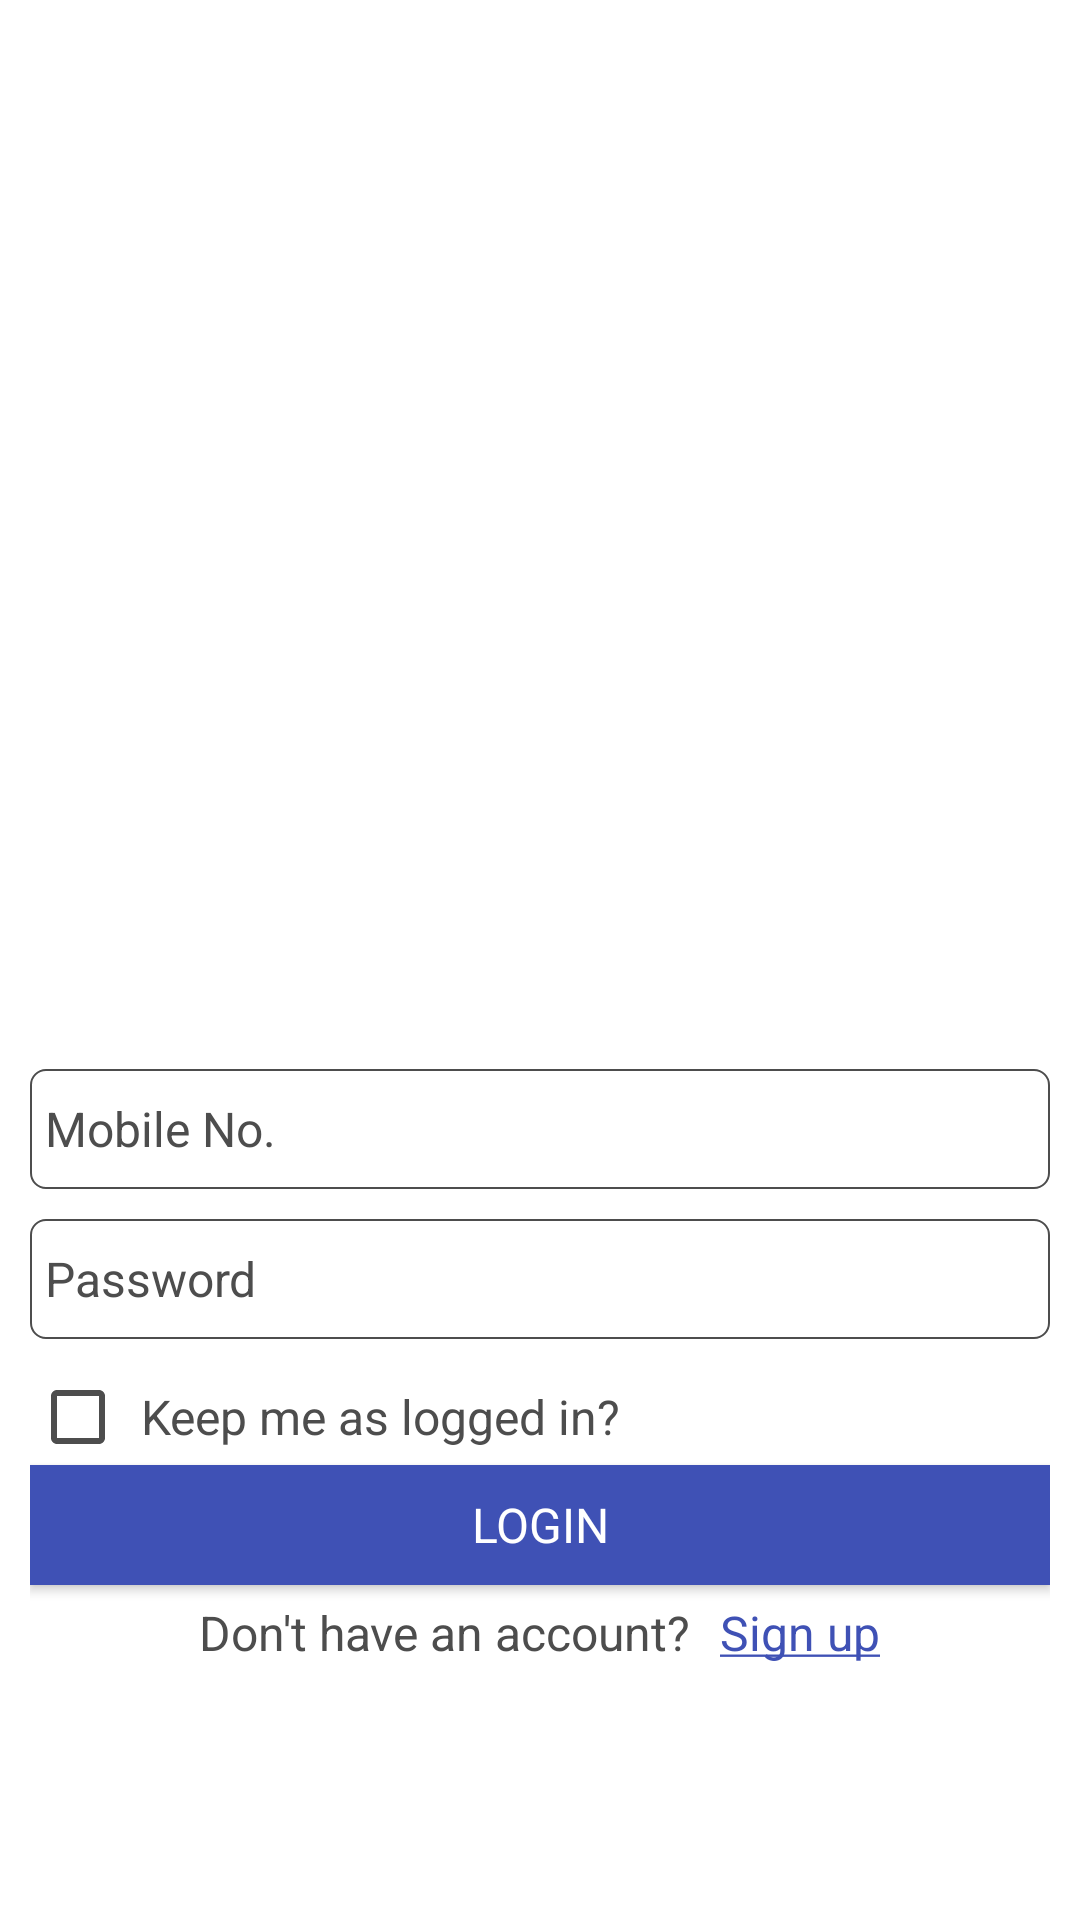

Here is an Android app screen rendered from its layout file. Give the layout XML and the strings, colors and styles it references.
<!-- AndroidManifest.xml: application theme AppThemeActionBar -->
<!-- res/layout/activity_login.xml -->
<?xml version="1.0" encoding="utf-8"?>
<android.support.constraint.ConstraintLayout xmlns:android="http://schemas.android.com/apk/res/android"
    xmlns:app="http://schemas.android.com/apk/res-auto"
    xmlns:tools="http://schemas.android.com/tools"
    android:layout_width="match_parent"
    android:layout_height="match_parent"
    android:background="#fff"
    tools:context="in.collectiva.tailoringordertracking.Login">

    <LinearLayout
        android:layout_width="fill_parent"
        android:layout_height="fill_parent"
        android:layout_margin="10dp"
        android:gravity="center"
        android:orientation="vertical"
        tools:layout_editor_absoluteX="8dp"
        tools:layout_editor_absoluteY="8dp">

        <LinearLayout
            android:layout_width="match_parent"
            android:layout_height="0dp"
            android:layout_weight="1"
            android:orientation="horizontal"
            android:layout_marginTop="50dp"
            android:paddingRight="30dp"
            android:paddingLeft="30dp"
            android:paddingBottom="30dp">

            <ImageView
                android:id="@+id/imgLoginHeader"
                android:layout_width="wrap_content"
                android:layout_height="wrap_content"
                android:padding="10dp" />

        </LinearLayout>

        <LinearLayout
            android:layout_width="match_parent"
            android:layout_height="wrap_content"
            android:layout_marginBottom="50dp"
            android:gravity="center"
            android:orientation="vertical">

            <EditText
                android:id="@+id/edt_Login_MobileNo"
                style="@style/App_EditTextStyle"
                android:layout_width="match_parent"
                android:hint="Mobile No."
                android:inputType="phone" />


            <EditText
                android:id="@+id/edt_Login_Password"
                style="@style/App_EditTextStyle"
                android:layout_width="match_parent"
                android:hint="Password"
                android:inputType="textPassword" />

            <CheckBox
                android:id="@+id/chkKeepMeAsLoggedIn"
                style="@style/LabelView"
                android:layout_width="match_parent"
                android:layout_height="wrap_content"
                android:buttonTint="@color/colorTOT"
                android:text="Keep me as logged in?" />

            <Button
                android:id="@+id/btnLoginNow"
                style="@style/TOTBlueButton"
                android:text="LOGIN" />

            <LinearLayout
                android:layout_width="wrap_content"
                android:layout_height="wrap_content"
                android:layout_marginBottom="20dp"
                android:orientation="horizontal">

                <TextView
                    style="@style/LabelView"
                    android:layout_width="match_parent"
                    android:layout_height="wrap_content"
                    android:text="Don't have an account?" />

                <TextView
                    android:id="@+id/txtSignup"
                    style="@style/LabelView"
                    android:layout_width="match_parent"
                    android:layout_height="wrap_content"

                    android:text="@string/strSignup"
                    android:textColor="#3F51B5" />
            </LinearLayout>
        </LinearLayout>

    </LinearLayout>


</android.support.constraint.ConstraintLayout>
<!-- resources referenced by this layout -->
<resources>
  <color name="colorTOT">#4d4d4d</color>
  <string name="strSignup"><u>Sign up</u></string>
  <style name="App_EditTextStyle" parent="@android:style/Widget.EditText">
          <item name="android:background">@drawable/edit_text_style</item>
          <item name="android:layout_height">40dp</item>
          <item name="android:padding">5dp</item>
          <item name="android:textColor">@color/colorTOT</item>
          <item name="android:textSize">@dimen/NormalFontSize</item>
          <item name="android:textColorHint">#4d4d4d</item>
          <item name="android:layout_marginBottom">10dp</item>
          
      </style>
  <style name="LabelView" parent="android:Widget.TextView">
          <item name="android:textColor">@color/colorTOT</item>
          <item name="android:textSize">@dimen/NormalFontSize</item>
          <item name="android:padding">5dp</item>
      </style>
  <style name="TOTBlueButton" parent="android:Widget.Button">
          <item name="android:textColor">#fff</item>
          <item name="android:textSize">@dimen/NormalFontSize</item>
          <item name="android:background">#3F51B5</item>
          <item name="android:layout_width">match_parent</item>
          <item name="android:layout_height">40dp</item>
      </style>
  <style name="AppThemeActionBar" parent="Theme.AppCompat">
          <item name="colorPrimary">@color/colorPrimary</item>
          <item name="colorPrimaryDark">@color/colorPrimaryDark</item>
          <item name="colorAccent">@color/colorAccent</item>
      </style>
  <!-- drawable edit_text_style (drawable-hdpi) -->
  <?xml version="1.0" encoding="utf-8"?>
  <shape xmlns:android="http://schemas.android.com/apk/res/android"
      android:shape="rectangle" android:padding="10dp">
      <solid android:color="@android:color/transparent"/>
      <stroke
          android:width = "0.5dp"
          android:color = "#4d4d4d" />
      <corners
          android:bottomRightRadius="5dp"
          android:bottomLeftRadius="5dp"
          android:topLeftRadius="5dp"
          android:topRightRadius="5dp"/>
  </shape>
  <dimen name="NormalFontSize">16dp</dimen>
  <color name="colorPrimary">#3F51B5</color>
  <color name="colorPrimaryDark">#303F9F</color>
  <color name="colorAccent">#FF4081</color>
</resources>
